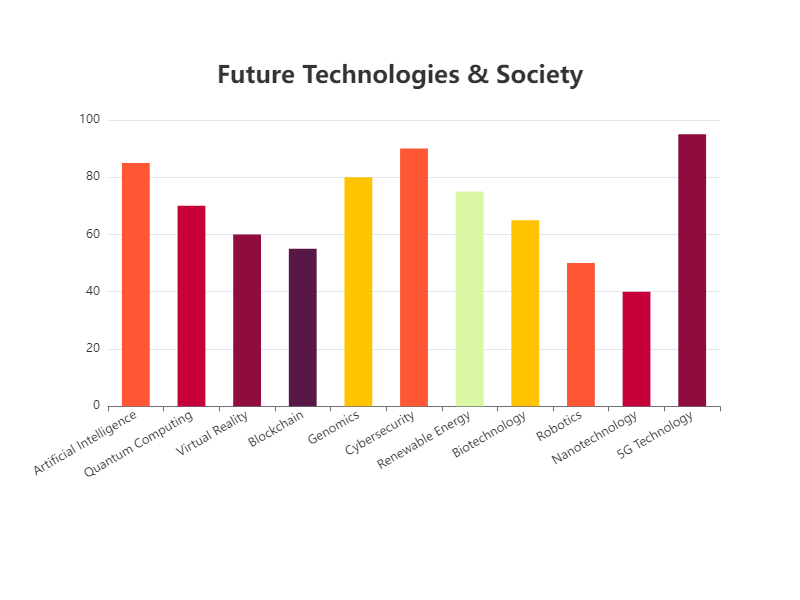

The table this chart was drawn from, first rows:
Category, Value
Artificial Intelligence, 85
Quantum Computing, 70
Virtual Reality, 60
Blockchain, 55
Genomics, 80
Cybersecurity, 90
Renewable Energy, 75
Biotechnology, 65
Robotics, 50
Nanotechnology, 40
5G Technology, 95
